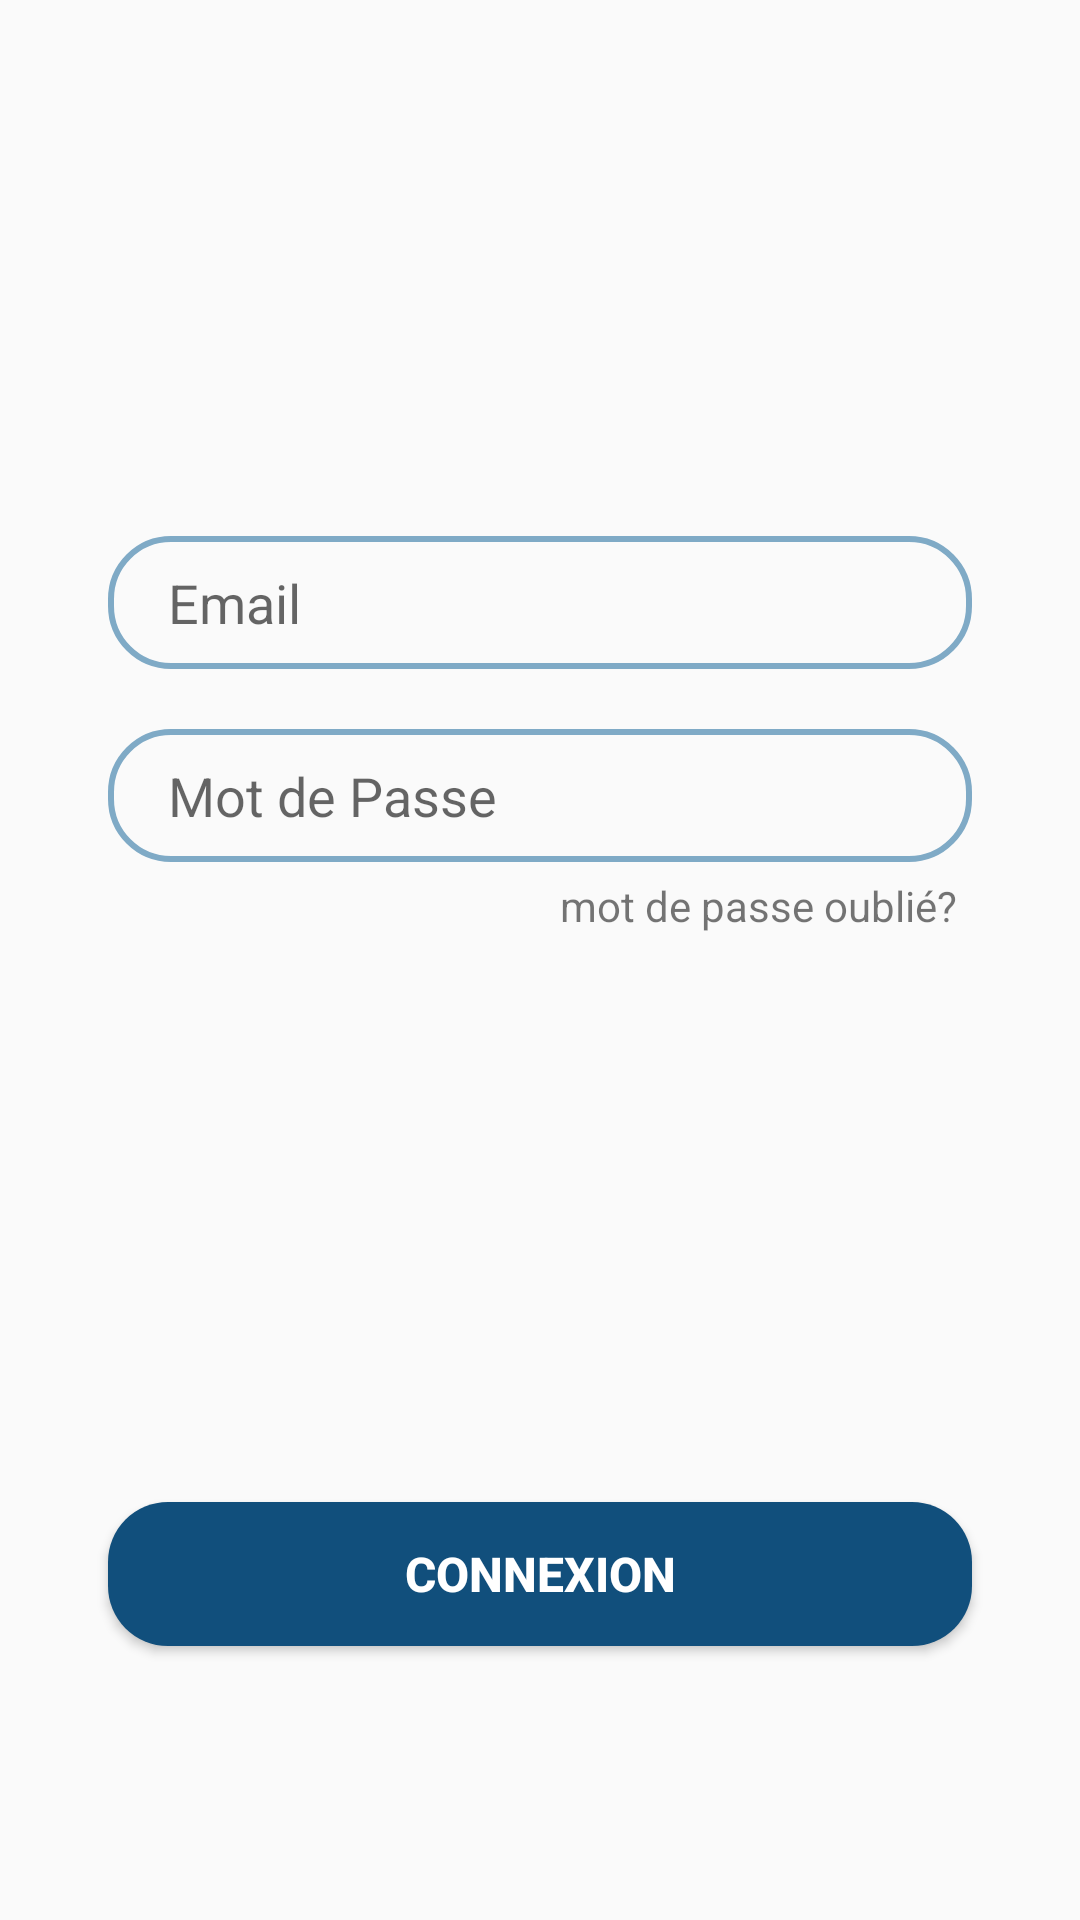

Android layout source for this screen:
<!-- AndroidManifest.xml: application theme AppTheme -->
<!-- res/layout/login_tab_fragment.xml -->
<?xml version="1.0" encoding="utf-8"?>
<androidx.constraintlayout.widget.ConstraintLayout
    xmlns:android="http://schemas.android.com/apk/res/android"
    xmlns:app="http://schemas.android.com/apk/res-auto"
    android:layout_width="match_parent"
    android:layout_height="match_parent">

    <EditText
        android:id="@+id/email"
        android:layout_width="0dp"
        android:layout_height="wrap_content"
        android:background="@drawable/edit_bg"
        app:layout_constraintBottom_toBottomOf="parent"
        app:layout_constraintEnd_toEndOf="parent"
        app:layout_constraintStart_toStartOf="parent"
        app:layout_constraintTop_toTopOf="parent"
        app:layout_constraintWidth_percent=".8"
        app:layout_constraintVertical_bias=".3"
        app:layout_constraintHorizontal_bias=".5"
        android:hint="Email"
        android:inputType="textEmailAddress"
        android:paddingLeft="20dp"
        android:paddingTop="10dp"
        android:paddingBottom="10dp"
        />

    <EditText
        android:id="@+id/pass"
        android:layout_width="0dp"
        android:background="@drawable/edit_bg"

        android:layout_height="wrap_content"
        android:layout_marginTop="20dp"
        android:hint="Mot de Passe"
        android:inputType="textPassword"
        android:paddingLeft="20dp"
        android:paddingTop="10dp"
        android:paddingBottom="10dp"
        app:layout_constraintBottom_toBottomOf="parent"
        app:layout_constraintEnd_toEndOf="parent"
        app:layout_constraintHorizontal_bias=".5"
        app:layout_constraintStart_toStartOf="parent"
        app:layout_constraintTop_toBottomOf="@+id/email"
        app:layout_constraintVertical_bias="0"
        app:layout_constraintWidth_percent=".8" />

    <Button
        android:id="@+id/login"
        android:layout_width="0dp"
        android:layout_height="wrap_content"
        android:background="@drawable/button_bg"
        android:text="Connexion"
        android:textColor="@color/white"
        android:textSize="16sp"
        android:textStyle="bold"
        app:layout_constraintBottom_toBottomOf="parent"
        app:layout_constraintEnd_toEndOf="parent"
        app:layout_constraintStart_toStartOf="parent"
        app:layout_constraintTop_toBottomOf="@+id/pass"
        app:layout_constraintVertical_bias=".7"
        app:layout_constraintWidth_percent=".8" />

    <TextView
        android:id="@+id/forgot"
        android:layout_width="wrap_content"
        android:layout_height="wrap_content"
        android:text="mot de passe oublié?"
        app:layout_constraintVertical_bias="0"
        app:layout_constraintHorizontal_bias="1"
        android:layout_marginTop="5dp"
        android:layout_marginRight="5dp"
        app:layout_constraintBottom_toBottomOf="parent"
        app:layout_constraintEnd_toEndOf="@+id/pass"
        app:layout_constraintStart_toStartOf="parent"
        app:layout_constraintTop_toBottomOf="@+id/pass" />

</androidx.constraintlayout.widget.ConstraintLayout>
<!-- resources referenced by this layout -->
<resources>
  <color name="white">#FFFFFFFF</color>
  <!-- drawable button_bg (drawable) -->
  <?xml version="1.0" encoding="utf-8"?>
  <shape xmlns:android="http://schemas.android.com/apk/res/android">
  <corners android:radius="20dp"/>
      <solid android:color="#114F7C"/>
  </shape>
  <!-- drawable edit_bg (drawable) -->
  <?xml version="1.0" encoding="utf-8"?>
  <shape xmlns:android="http://schemas.android.com/apk/res/android">
  
      <corners android:radius="20dp"/>
      <stroke android:width="2dp" android:color="#7FAAC6"/>
  
  </shape>
  <style name="AppTheme" parent="Theme.AppCompat.Light.NoActionBar">
          
          <item name="colorPrimary">@android:color/holo_blue_dark</item>
          <item name="colorPrimaryDark">@android:color/holo_blue_dark</item>
          <item name="colorAccent">@android:color/holo_blue_light</item>
          <item name="android:forceDarkAllowed">false</item>
      </style>
</resources>
